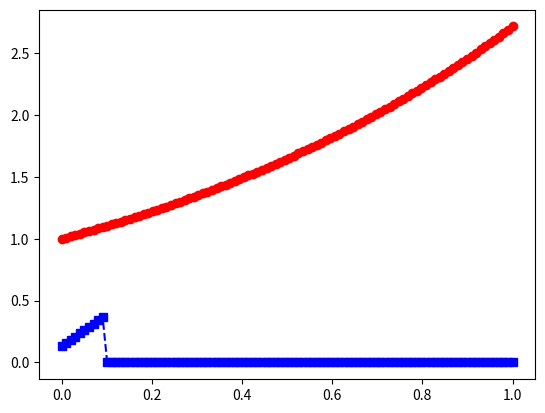
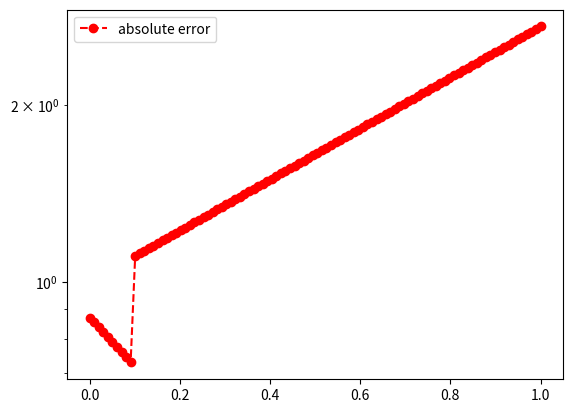

These figures' Python source, in order:
"""
 This script provides you the opprotunity to insert your own line evaluator.
 You will practice some python skills while getting a better understanding of 
 how splines work.
 NOTE:  this code will not compile until you add the line evaluator in the 
 appropriate location.
"""

############################################# 
"""
Copyright (C) 2025  Adrianna M. Gillman

    This program is free software: you can redistribute it and/or modify
    it under the terms of the GNU General Public License as published by
    the Free Software Foundation, either version 3 of the License, or
    (at your option) any later version.

    This program is distributed in the hope that it will be useful,
    but WITHOUT ANY WARRANTY; without even the implied warranty of
    MERCHANTABILITY or FITNESS FOR A PARTICULAR PURPOSE.  See the
    GNU General Public License for more details.

    You should have received a copy of the GNU General Public License
    along with this program.  If not, see <https://www.gnu.org/licenses/>.
"""
#############################################

import math
import matplotlib.pyplot as plt
import numpy as np
import math
from numpy.linalg import inv 

def driver():
    '''Running a function to evaluate a line given a two points and a point.'''
    #x_0,x_1 = 0,1
    #y_0,y_1 = math.exp(x_0),math.exp(x_1) #Just test points
    #alpha = 0.5
    #y_alpha = eval_line(x_0,x_1,y_0,y_1,alpha)
    #print('y_alpha = ',y_alpha) #It worked! :)

    f = lambda x: np.exp(x)
    a = 0
    b = 1

    ''' number of points within each interval to evaluate at''' 
    n = 10
        
    ''' number of intervals'''
    Nint = 10

    ''' create points you want to evaluate at'''
    Neval = 100
    xeval =  np.linspace(a,b,Neval)
        
    '''evaluate the linear spline'''
    yeval = eval_lin_spline(xeval,Neval,a,b,f,Nint,n)
        
    ''' evaluate f at the evaluation points'''
    fex = f(xeval)
          
    plt.plot(xeval,fex,'ro-',label='exact function')
    plt.plot(xeval,yeval,'bs--',label='natural spline') 
    plt.legend
    plt.show()
     
    err = abs(yeval-fex)
    plt.figure() 
    plt.semilogy(xeval,err,'ro--',label='absolute error')
    plt.legend()
    plt.show()

def eval_line(x_0,x_1,y_0,y_1,alpha):
    '''evaluate the line at the point alpha given the two points (x_0,y_0) and (x_1,y_1)'''
    p_alpha = y_1 + (y_1-y_0)/(x_1-x_0)*(alpha-x_1)
    return p_alpha
  
def  eval_lin_spline(xeval,Neval,a,b,f,Nint,n):

    '''create the intervals for piecewise approximations'''
    xint = np.linspace(a,b,Nint+1)
   
    '''create vector to store the evaluation of the linear splines'''
    yeval = np.zeros(Neval) 
    
    for jint in range(Nint):
        '''find indices of xeval in interval (xint(jint),xint(jint+1))'''
        '''let ind denote the indices in the intervals'''
        '''let n denote the length of ind'''
        
        '''temporarily store your info for creating a line in the interval of 
         interest'''
        a1 = xint[jint]
        fa1 = f(a1)
        b1 = xint[jint+1]
        fb1 = f(b1)
        
        for kk in range(n):
           yeval[kk] = eval_line(a1,b1,fa1,fb1,xeval[kk])
           '''use your line evaluator to evaluate the lines at each of the points 
           in the interval'''
           '''yeval(ind(kk)) = call your line evaluator at xeval(ind(kk)) with 
           the points (a1,fa1) and (b1,fb1)'''
    return yeval
           
           
if __name__ == '__main__':
      # run the drivers only if this is called from the command line
      driver()               
